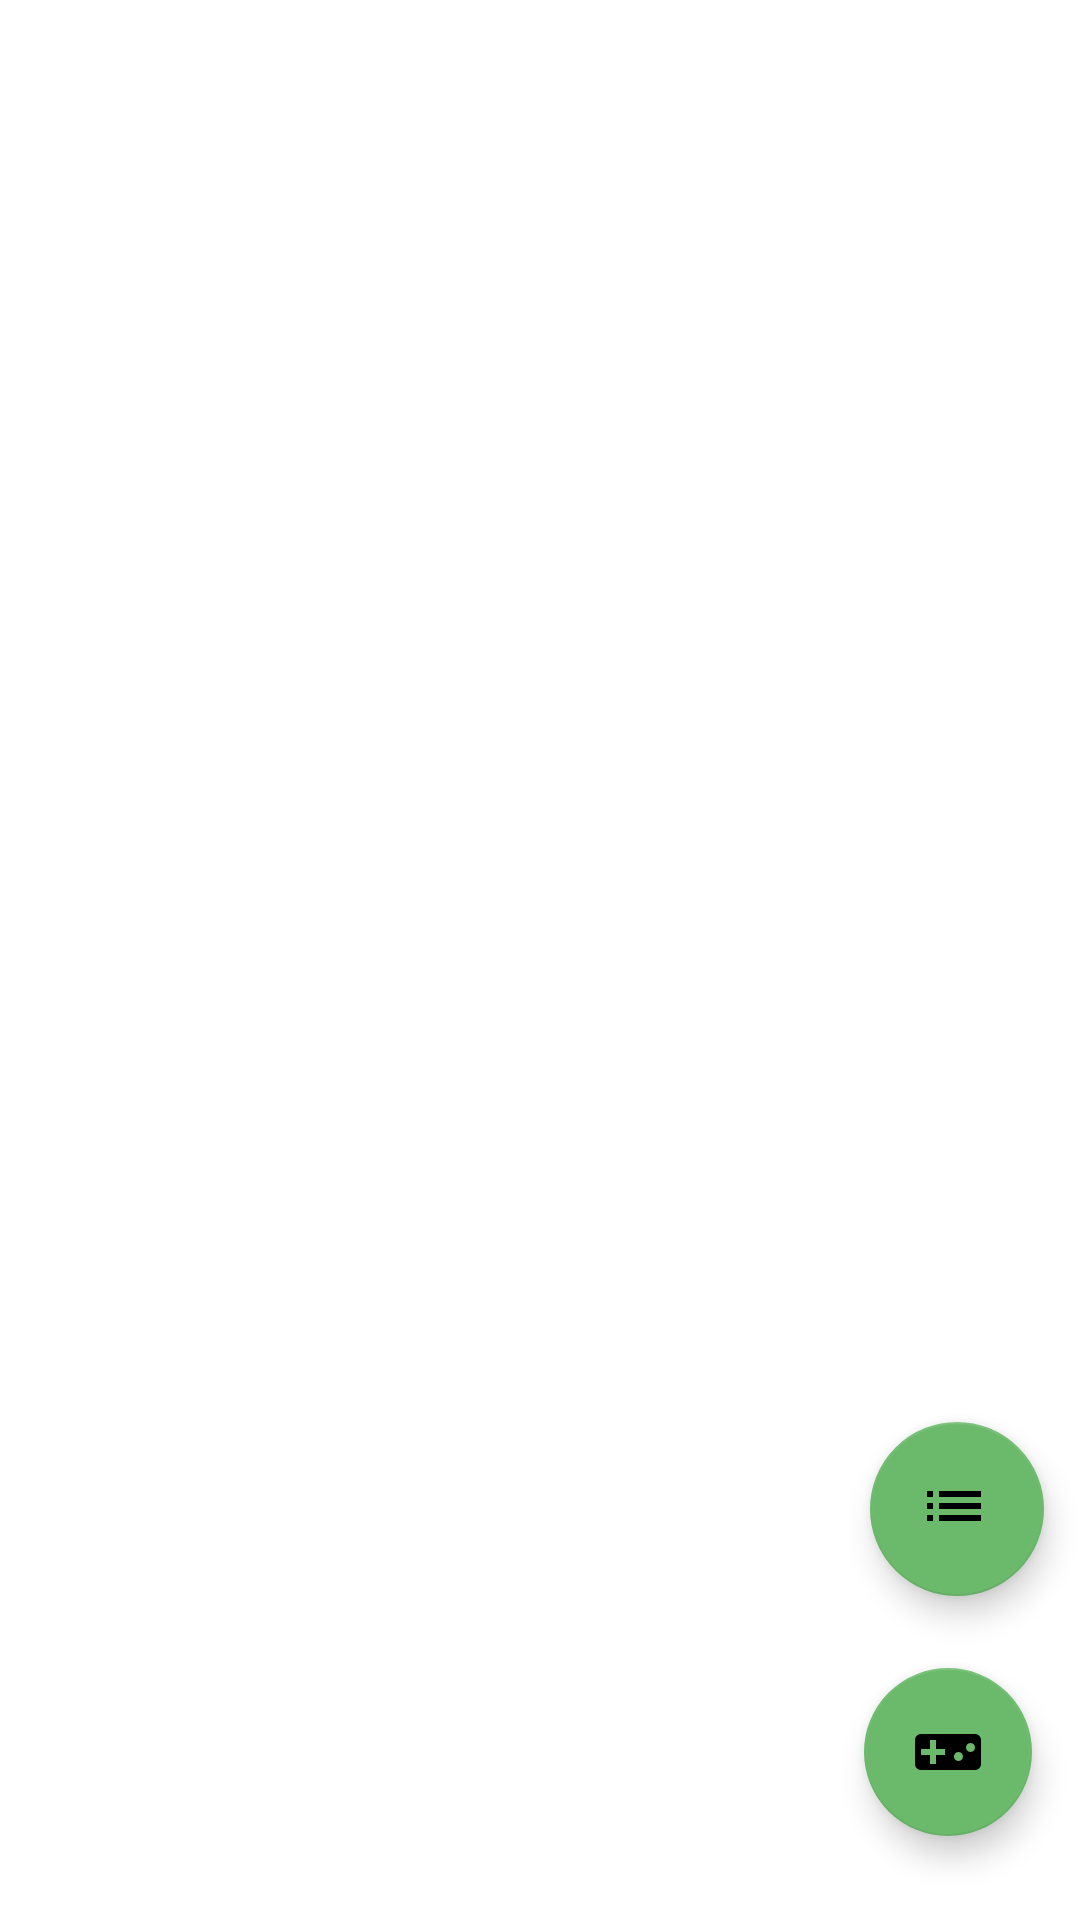

Here is an Android app screen rendered from its layout file. Give the layout XML and the strings, colors and styles it references.
<!-- AndroidManifest.xml: application theme Theme.PouleFase -->
<!-- res/layout/detail_pool_fragment.xml -->
<?xml version="1.0" encoding="utf-8"?>
<layout xmlns:android="http://schemas.android.com/apk/res/android"
    xmlns:app="http://schemas.android.com/apk/res-auto"
    xmlns:tools="http://schemas.android.com/tools">

    <androidx.constraintlayout.widget.ConstraintLayout
        android:layout_width="match_parent"
        android:layout_height="match_parent"
        tools:context=".DetailPoolFragment">

        <androidx.recyclerview.widget.RecyclerView
            android:id="@+id/detailPoolRecycler"
            android:layout_width="0dp"
            android:layout_height="700dp"
            android:layout_marginStart="16dp"
            android:layout_marginTop="32dp"
            android:layout_marginEnd="16dp"
            android:layout_marginBottom="32dp"
            android:clickable="true"
            android:focusable="true"
            android:scrollbars="vertical"
            app:layout_constraintBottom_toBottomOf="parent"
            app:layout_constraintEnd_toEndOf="parent"
            app:layout_constraintHorizontal_bias="1.0"
            app:layout_constraintStart_toStartOf="parent"
            app:layout_constraintTop_toTopOf="parent" />

        <com.google.android.material.floatingactionbutton.FloatingActionButton
            android:id="@+id/listGameSButton"
            android:layout_width="181dp"
            android:layout_height="58dp"
            android:layout_marginBottom="108dp"
            android:clickable="true"
            android:contentDescription="@string/add_a_new_pool"
            android:focusable="true"
            app:layout_constraintBottom_toBottomOf="parent"
            app:layout_constraintEnd_toEndOf="parent"
            app:layout_constraintHorizontal_bias="0.96"
            app:layout_constraintStart_toStartOf="parent"
            app:srcCompat="@drawable/ic_baseline_list"
            tools:ignore="VectorDrawableCompat" />

        <com.google.android.material.floatingactionbutton.FloatingActionButton
            android:id="@+id/startGameButton"
            android:layout_width="wrap_content"
            android:layout_height="wrap_content"
            android:layout_marginEnd="16dp"
            android:layout_marginBottom="28dp"
            android:clickable="true"
            android:contentDescription="@string/add_a_new_pool"
            android:focusable="true"
            app:layout_constraintBottom_toBottomOf="parent"
            app:layout_constraintEnd_toEndOf="parent"
            app:srcCompat="@drawable/ic_baseline_videogame"
            tools:ignore="VectorDrawableCompat" />
    </androidx.constraintlayout.widget.ConstraintLayout>
</layout>
<!-- resources referenced by this layout -->
<resources>
  <!-- drawable ic_baseline_list (drawable) -->
  <vector xmlns:android="http://schemas.android.com/apk/res/android"
      xmlns:tools="http://schemas.android.com/tools"
      android:width="24dp"
      android:height="24dp"
      android:viewportWidth="24"
      android:viewportHeight="24"
      android:tint="?attr/colorControlNormal"
      tools:ignore="VectorRaster">
    <path
        android:fillColor="@android:color/white"
        android:pathData="M3,13h2v-2L3,11v2zM3,17h2v-2L3,15v2zM3,9h2L5,7L3,7v2zM7,13h14v-2L7,11v2zM7,17h14v-2L7,15v2zM7,7v2h14L21,7L7,7z"
        tools:ignore="VectorRaster" />
  </vector>
  <!-- drawable ic_baseline_videogame (drawable) -->
  <vector xmlns:android="http://schemas.android.com/apk/res/android"
      xmlns:tools="http://schemas.android.com/tools"
      android:width="24dp"
      android:height="24dp"
      android:viewportWidth="24"
      android:viewportHeight="24"
      android:tint="?attr/colorControlNormal"
      tools:ignore="VectorRaster">
    <path
        android:fillColor="@android:color/white"
        android:pathData="M21,6L3,6c-1.1,0 -2,0.9 -2,2v8c0,1.1 0.9,2 2,2h18c1.1,0 2,-0.9 2,-2L23,8c0,-1.1 -0.9,-2 -2,-2zM11,13L8,13v3L6,16v-3L3,13v-2h3L6,8h2v3h3v2zM15.5,15c-0.83,0 -1.5,-0.67 -1.5,-1.5s0.67,-1.5 1.5,-1.5 1.5,0.67 1.5,1.5 -0.67,1.5 -1.5,1.5zM19.5,12c-0.83,0 -1.5,-0.67 -1.5,-1.5S18.67,9 19.5,9s1.5,0.67 1.5,1.5 -0.67,1.5 -1.5,1.5z"
        tools:ignore="VectorRaster" />
  </vector>
  <string name="add_a_new_pool">Add a new pool</string>
  <style name="Theme.PouleFase" parent="Theme.MaterialComponents.DayNight.DarkActionBar">
          
          <item name="colorPrimary">@color/darkgray</item>
          <item name="colorPrimaryVariant">@color/darkgray</item>
          <item name="colorOnPrimary">@color/white</item>
          
          <item name="colorSecondary">@color/green</item>
          <item name="colorSecondaryVariant">@color/teal_700</item>
          <item name="colorOnSecondary">@color/black</item>
          
          <item name="android:statusBarColor" tools:targetApi="l">@color/darkgray</item>
          
      </style>
  <color name="darkgray">#FF424F55</color>
  <color name="white">#FFFFFFFF</color>
  <color name="green">#FF6BBA6C</color>
  <color name="teal_700">#FF91AFAF</color>
  <color name="black">#FF000000</color>
</resources>
